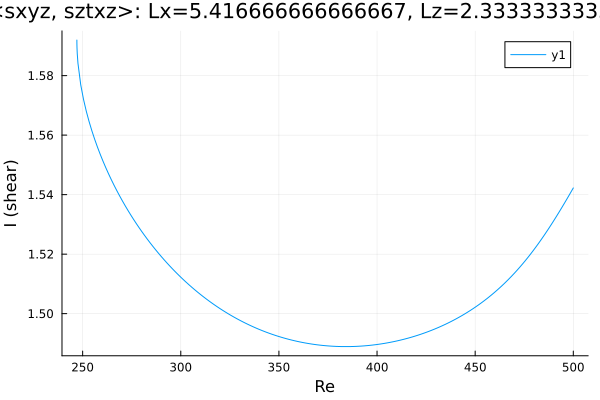

Values plotted in this chart, from the file beside it:
Re, shear
247.1, 1.592
247.1, 1.592
247.1, 1.592
247.1, 1.592
247.1, 1.592
247.1, 1.592
247.1, 1.592
247.1, 1.592
247.1, 1.591
247.1, 1.59
247.1, 1.589
247.2, 1.587
247.6, 1.584
249, 1.577
250.4, 1.572
251.8, 1.568
253.3, 1.565
254.7, 1.562
256.1, 1.559
257.5, 1.556
258.9, 1.554
260.3, 1.551
261.7, 1.549
263.2, 1.547
264.6, 1.545
266, 1.543
267.4, 1.541
268.8, 1.54
270.2, 1.538
271.6, 1.536
273.1, 1.535
274.5, 1.533
275.9, 1.532
277.3, 1.53
278.7, 1.529
280.1, 1.528
281.5, 1.526
283, 1.525
284.4, 1.524
285.8, 1.523
287.2, 1.521
288.6, 1.52
290, 1.519
291.4, 1.518
292.9, 1.517
294.3, 1.516
295.7, 1.515
297.1, 1.514
298, 1.514
298.6, 1.513
299.1, 1.513
299.4, 1.513
299.6, 1.513
299.7, 1.512
299.8, 1.512
299.9, 1.512
299.9, 1.512
300, 1.512
300, 1.512
300.0, 1.512
... 155 more rows
